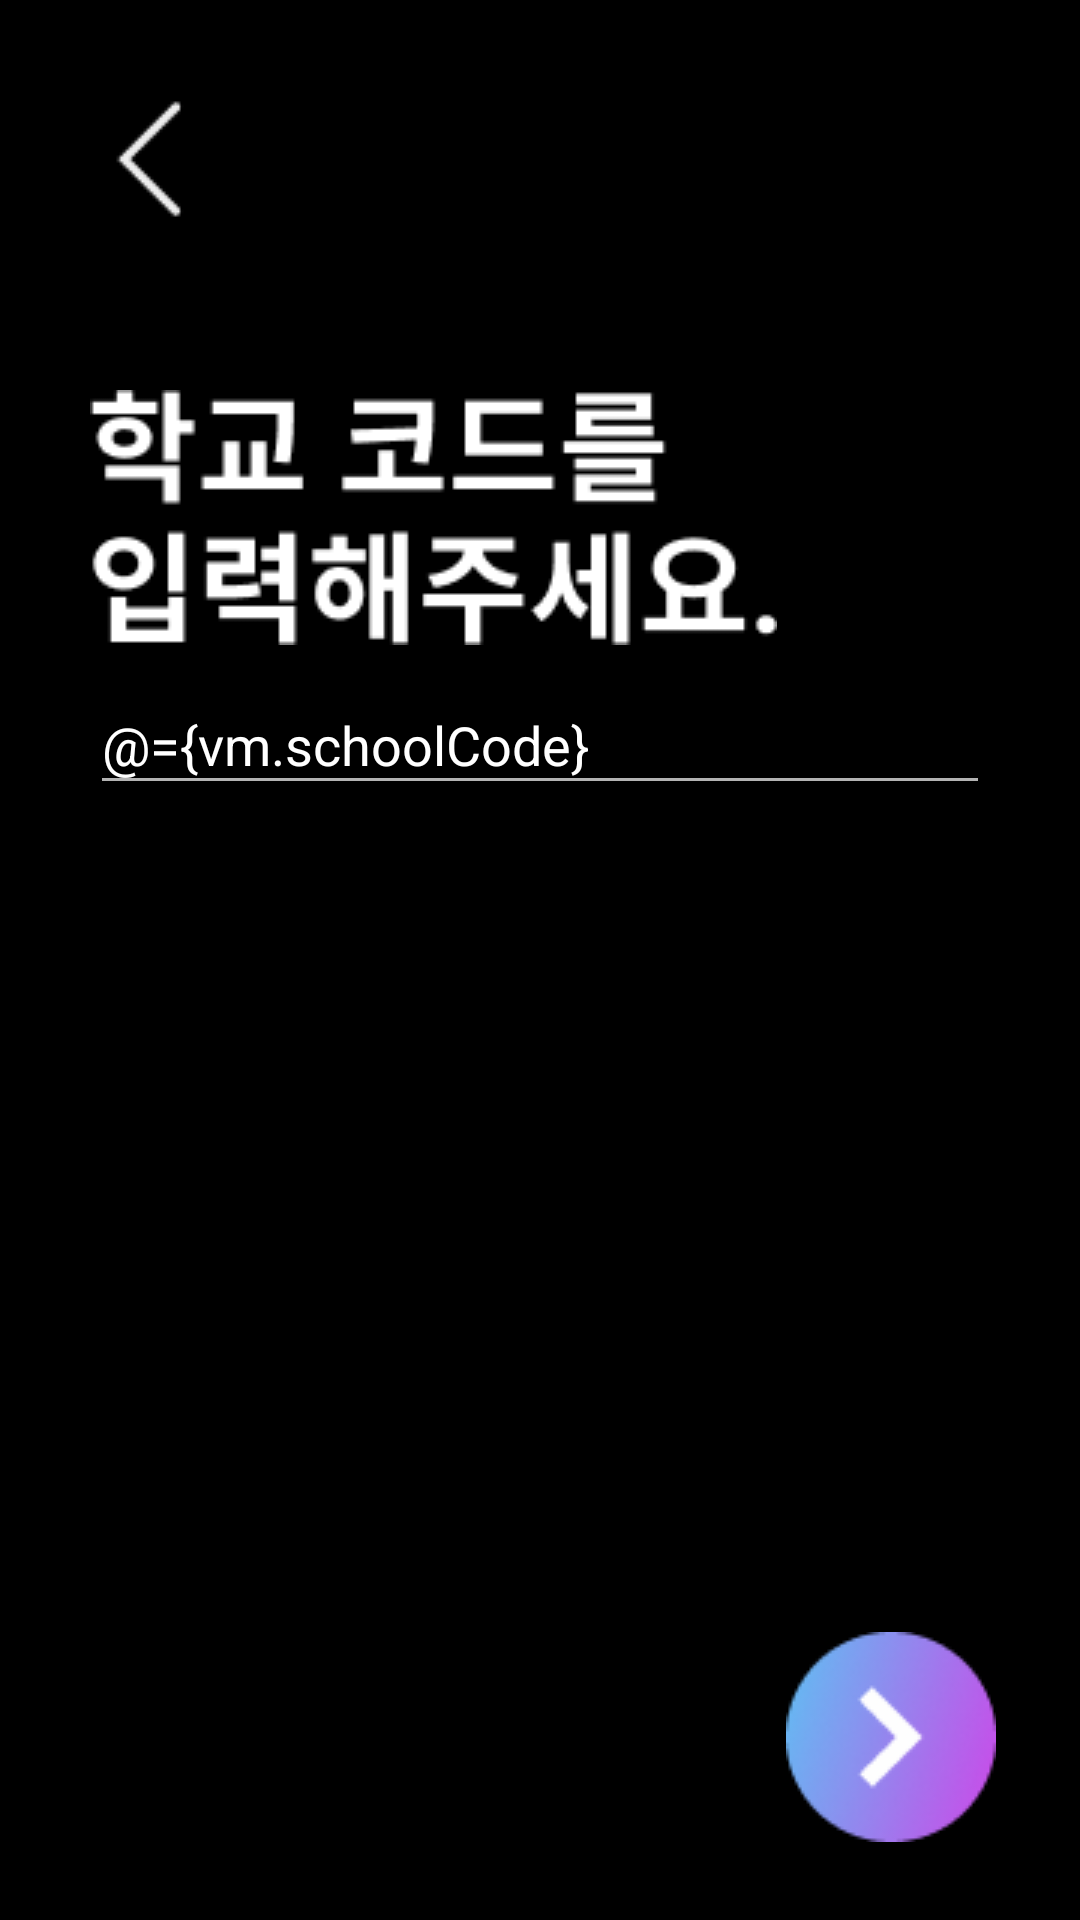

This screen was rendered from an Android layout file. Write that file and the resources it references.
<!-- AndroidManifest.xml: application theme Theme.AppCompat.NoActionBar -->
<!-- res/layout/activity_register_school_code.xml -->
<?xml version="1.0" encoding="utf-8"?>
<layout xmlns:android="http://schemas.android.com/apk/res/android"
    xmlns:app="http://schemas.android.com/apk/res-auto"
    xmlns:tools="http://schemas.android.com/tools">
    <data>
        <variable
            name="vm"
            type="com.example.gspass_android.viewmodel.RegisterSchoolCodeViewModel" />
    </data>
    <androidx.constraintlayout.widget.ConstraintLayout
        android:layout_width="match_parent"
        android:layout_height="match_parent"
        android:background="@color/black"
        tools:context=".ui.RegisterSchoolCodeActivity">

        <ImageButton
            android:layout_width="wrap_content"
            android:layout_height="wrap_content"
            android:layout_marginTop="20dp"
            android:layout_marginLeft="15dp"
            android:backgroundTint="@color/black"
            android:src="@drawable/back_arrow"
            app:layout_constraintStart_toStartOf="parent"
            app:layout_constraintTop_toTopOf="parent" />

        <ImageView
            android:id="@+id/school_code"
            android:layout_width="wrap_content"
            android:layout_height="wrap_content"
            android:src="@drawable/school_code"
            android:layout_marginTop="130dp"
            android:layout_marginLeft="30dp"
            app:layout_constraintStart_toStartOf="parent"
            app:layout_constraintTop_toTopOf="parent"/>
        <EditText
            android:layout_width="300dp"
            android:layout_height="wrap_content"
            android:layout_marginTop="10dp"
            android:hint="학교 코드"
            android:text="@={vm.schoolCode}"
            android:textColorHint="#ffffff"
            android:textColor="#ffffff"
            app:layout_constraintStart_toStartOf="@id/school_code"
            app:layout_constraintTop_toBottomOf="@id/school_code"/>

        <ImageButton
            android:layout_width="wrap_content"
            android:layout_height="wrap_content"
            android:layout_marginEnd="16dp"
            android:layout_marginBottom="16dp"
            android:src="@drawable/forward_btn"
            android:onClick="@{()->vm.onClickNextButton()}"
            android:backgroundTint="@color/black"
            app:layout_constraintBottom_toBottomOf="parent"
            app:layout_constraintEnd_toEndOf="parent" />
    </androidx.constraintlayout.widget.ConstraintLayout>
</layout>
<!-- resources referenced by this layout -->
<resources>
  <!-- drawable back_arrow: png bitmap (drawable-v24, 696 bytes) -->
  <!-- drawable forward_btn: png bitmap (drawable-v24, 5538 bytes) -->
  <!-- drawable school_code: png bitmap (drawable-v24, 3617 bytes) -->
  <!-- not gathered from this repository: default colours our renderer supplied (Android Studio template values) -->
  <color name="black">#FF000000</color>
</resources>
